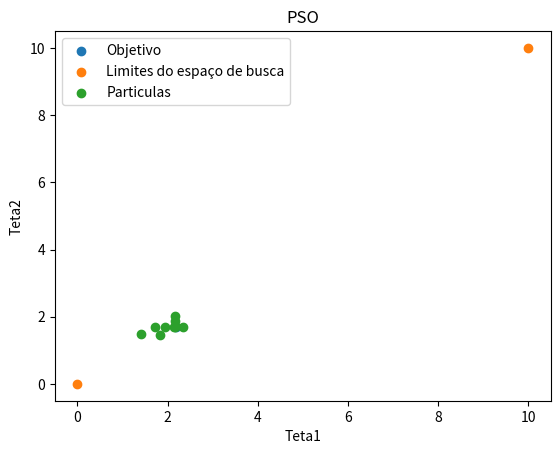

The script that saved this image:
import random
from math import sqrt
import numpy as np
import matplotlib.pyplot as plt 
M = 10 #quantidade de particulas
L = 10 #largura do quadrado de pesquisa
q = np.array([np.zeros(M),np.zeros(M)])
k = 100
c1 = 1.4047
c2 =1.494

    

def distancia(a,b):
    d = sqrt((a[0]-b[0])**2+(a[1]-b[1])**2)
    return d

def qbest(q,o):
    d = []
    for i in range(M):
        d.append(distancia([q[0,i],q[1,i]],o))
    maximo = min(d)
    for i in range(M):
       if(maximo == d[i]):
            p_maximo = i
    return p_maximo

print(q.size)
x = random.uniform(0,L)
y = random.uniform(0,L)
objetivo = [x,y]
print('Objetivo: ', objetivo)
v = np.array([np.zeros(M),np.zeros(M)])
print(v)
for i in range(M):
    x = random.random()
    y = random.random()
    #v[0,i] = x
    #v[1,i] = y
    
for i in range(M):
    x = random.uniform(0,L)
    y = random.uniform(0,L)    
    q[0,i] = x
    q[1,i] = y
    

pbest = qbest(q,objetivo)
qibest = q.copy()

plt.ion()
fig = plt.figure()
ax = fig.add_subplot(111)
plt.scatter(objetivo[0],objetivo[1])
plt.scatter([0,10],[0,10])
px = [q[0,0],q[0,1],q[0,2],q[0,3],q[0,4],q[0,5],q[0,6],q[0,7],q[0,8],q[0,9]]
py = [q[1,0],q[1,1],q[1,2],q[1,3],q[1,4],q[1,5],q[1,6],q[1,7],q[1,8],q[1,9]]
plt.scatter(px,py)
plt.xlabel('Eixo x')
plt.ylabel('Eixo y')
plt.legend(['Objetivo','Pontos de scala','Particulas'])
plt.title('PSO Inicialisado')
a = str(0)
plt.savefig(a, format='png')
fig.canvas.draw()
plt.clf()
for j in range(k):
    
#atualizar posição e velocidade
    for i in range(M):
        for i2 in range(2):
            #v[i2,i] = 0.1*v[i2,i] + c1*random.random()*(qibest[i2,i]-q[i2,i]) + c2*random.random()*(q[i2,pbest]-q[i2,i])
            v[i2,i] = random.random()*v[i2,i] + c1*random.random()*(qibest[i2,i]-q[i2,i]) + c2*random.random()*(q[i2,pbest]-q[i2,i])
            q[i2,i] = q[i2,i] + v[i2,i]
            if(q[i2,i] > L):
                q[i2,i] = L
            if(q[i2,i] < 0):
                q[i2,i] = 0
#ver se a particula melhorou
    for i in range(M):
        d1 = distancia([q[0,i],q[1,i]],objetivo)
        d2 = distancia([qibest[0,i],qibest[1,i]],objetivo)
        if(d1 < d2):
            qibest[0,i] = q[0,i]
            qibest[1,i] = q[1,i]
#calcular a melhor particula
    pbest = qbest(q,objetivo)
    if(distancia([q[0,pbest],q[1,pbest]],objetivo) <= 0.01):
        print('em ',j)
        break
    
    
    plt.scatter(objetivo[0],objetivo[1])
    plt.scatter([0,10],[0,10])
    px = [q[0,0],q[0,1],q[0,2],q[0,3],q[0,4],q[0,5],q[0,6],q[0,7],q[0,8],q[0,9]]
    py = [q[1,0],q[1,1],q[1,2],q[1,3],q[1,4],q[1,5],q[1,6],q[1,7],q[1,8],q[1,9]]
    plt.scatter(px,py)
    plt.xlabel('Teta1')
    plt.ylabel('Teta2')
    plt.legend(['Objetivo','Limites do espaço de busca','Particulas'])
    plt.title('PSO')
    a = str(j)
    plt.savefig(a, format='png')
    fig.canvas.draw()
    plt.pause(0.1)
    plt.clf()

plt.scatter(objetivo[0],objetivo[1])
plt.scatter([0,10],[0,10])
px = [q[0,0],q[0,1],q[0,2],q[0,3],q[0,4],q[0,5],q[0,6],q[0,7],q[0,8],q[0,9]]
py = [q[1,0],q[1,1],q[1,2],q[1,3],q[1,4],q[1,5],q[1,6],q[1,7],q[1,8],q[1,9]]
plt.scatter(px,py)
plt.xlabel('Teta1')
plt.ylabel('Teta2')
plt.legend(['Objetivo','Limites do espaço de busca','Particulas'])
plt.title('PSO')
fig.canvas.draw()


print('Solução: ',[q[0,pbest],q[1,pbest]])
print('F final: ',distancia([q[0,pbest],q[1,pbest]],objetivo))
print('Numero de iteração: ',j + 1)
